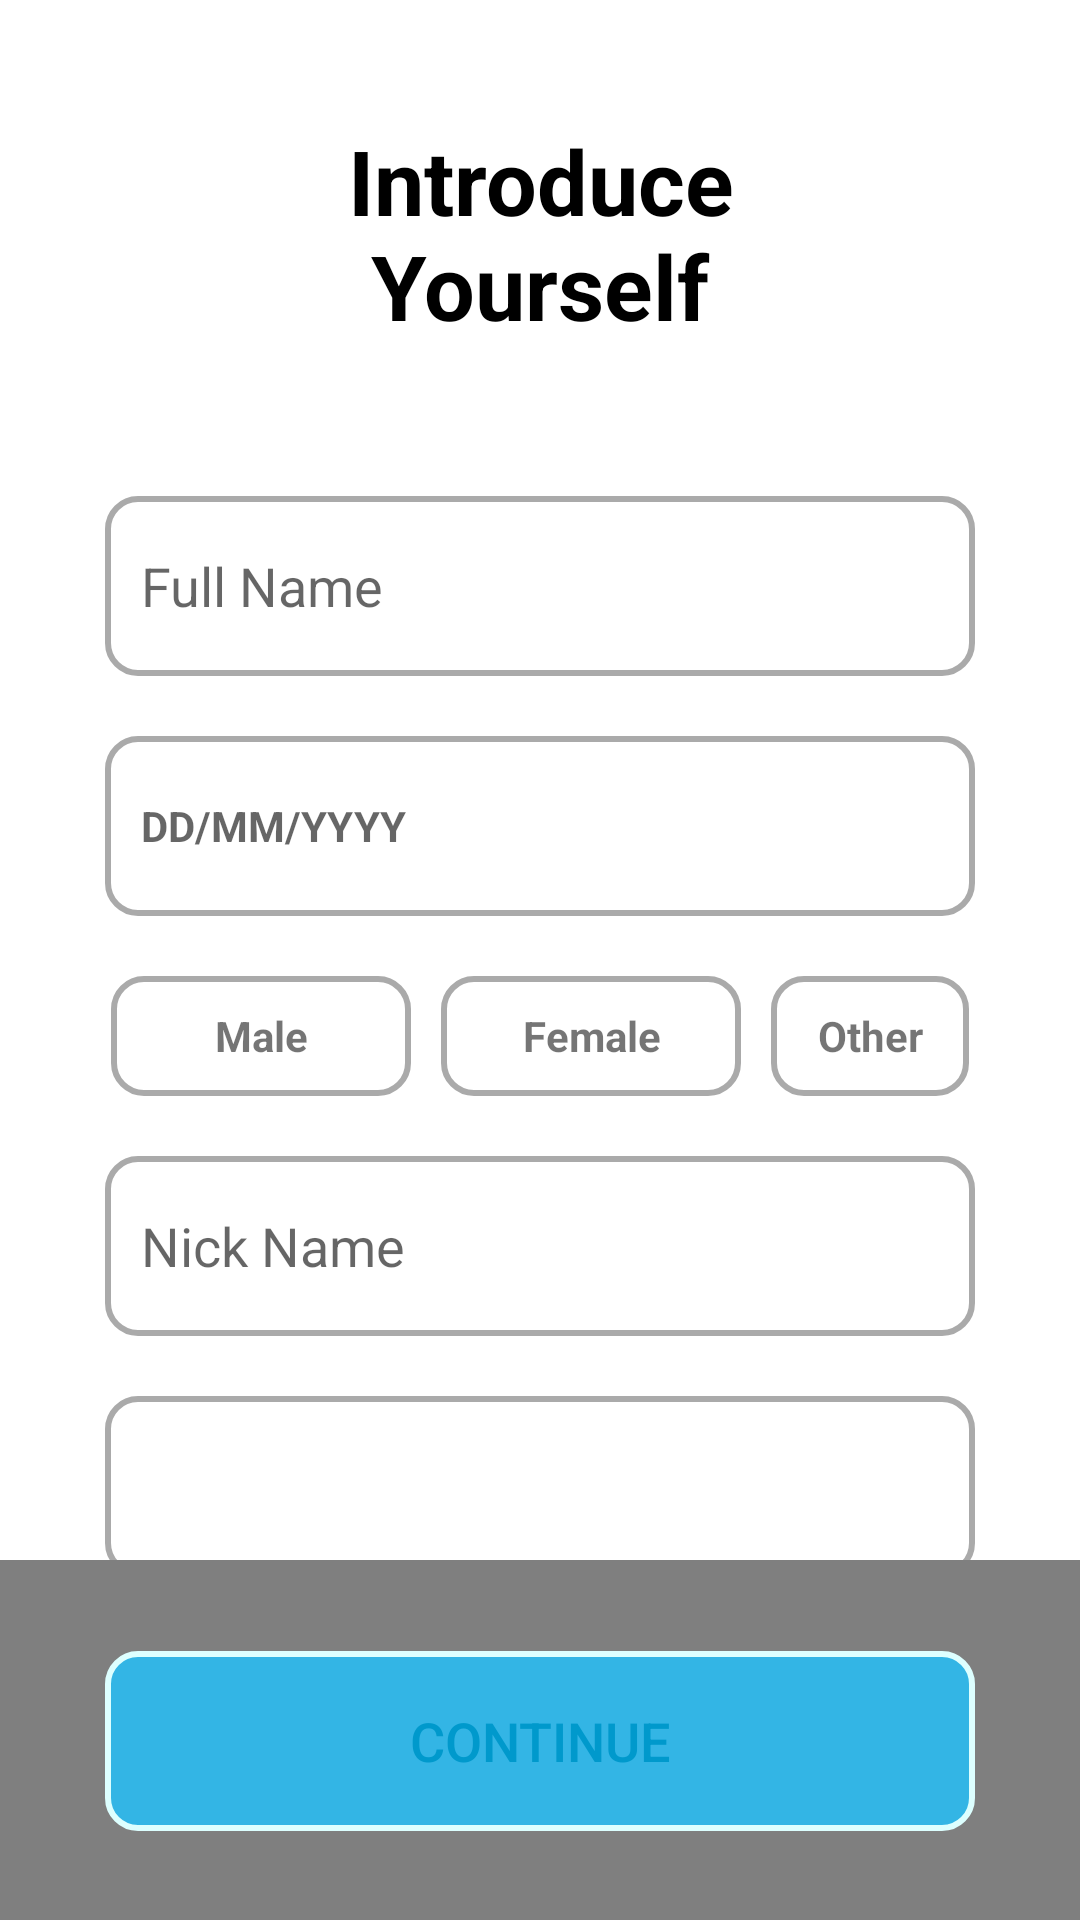

This screen was rendered from an Android layout file. Write that file and the resources it references.
<!-- AndroidManifest.xml: application theme Theme.SurfUp -->
<!-- res/layout/activity_profile.xml -->
<?xml version="1.0" encoding="utf-8"?>
<RelativeLayout xmlns:android="http://schemas.android.com/apk/res/android"
    xmlns:app="http://schemas.android.com/apk/res-auto"
    xmlns:tools="http://schemas.android.com/tools"
    android:layout_width="match_parent"
    android:layout_height="match_parent"
    android:id="@+id/profile_relative_layout"
    tools:context=".Activity.ProfileActivity">

    <TextView
        android:id="@+id/intro_heading"
        android:layout_width="wrap_content"
        android:layout_height="wrap_content"
        android:layout_alignParentStart="true"
        android:layout_alignParentEnd="true"
        android:layout_marginStart="70sp"
        android:layout_marginTop="30sp"
        android:layout_marginEnd="70sp"
        android:padding="10sp"
        android:text="Introduce Yourself"
        android:textAlignment="center"
        android:textColor="@android:color/black"
        android:textSize="30sp"
        android:textStyle="bold" />

    <EditText
        android:id="@+id/fullname"
        android:layout_width="match_parent"
        android:layout_height="60sp"
        android:layout_below="@id/intro_heading"
        android:layout_marginLeft="35sp"
        android:layout_marginRight="35sp"
        android:hint="Full Name"
        android:layout_marginTop="40sp"
        android:inputType="text"
        android:background="@drawable/rounder_field"
        android:padding="12sp"
        />

    <TextView
        android:id="@+id/dob"
        android:layout_below="@id/fullname"
        android:layout_width="match_parent"
        android:layout_height="60sp"
        android:layout_marginLeft="35sp"
        android:layout_marginRight="35sp"
        android:hint="DD/MM/YYYY"
        android:layout_marginTop="20sp"
        android:background="@drawable/rounder_field"
        android:textStyle="bold"
        android:padding="12sp"
        android:gravity="center_vertical"

        />

    <RelativeLayout
        android:id="@+id/gender"
        android:layout_width="match_parent"
        android:padding="10sp"
        android:layout_marginTop="10sp"
        android:layout_marginLeft="27sp"
        android:layout_marginRight="27sp"
        android:layout_below="@id/dob"
        android:gravity="center"
        android:layout_height="60sp">
        <TextView
            android:id="@+id/male_select"
            android:layout_width="100sp"
            android:layout_height="65sp"
            android:padding="3sp"
            android:textStyle="bold"
            android:gravity="center"
            android:background="@drawable/rounder_field"
            android:text="Male"/>
        <TextView
            android:id="@+id/female_select"
            android:layout_width="100sp"
            android:layout_height="65sp"
            android:layout_marginLeft="10sp"
            android:padding="3sp"
            android:textStyle="bold"
            android:layout_toRightOf="@id/male_select"
            android:gravity="center"
            android:background="@drawable/rounder_field"
            android:text="Female"/>
        <TextView
            android:id="@+id/other_select"
            android:layout_width="100sp"
            android:layout_height="65sp"
            android:layout_marginLeft="10sp"
            android:layout_toRightOf="@id/female_select"
            android:padding="3sp"
            android:textStyle="bold"
            android:gravity="center"
            android:background="@drawable/rounder_field"
            android:text="Other"/>
    </RelativeLayout>



    <EditText
        android:id="@+id/nickname"
        android:layout_width="match_parent"
        android:layout_height="60sp"
        android:layout_below="@id/gender"
        android:layout_marginLeft="35sp"
        android:layout_marginRight="35sp"
        android:hint="Nick Name"
        android:layout_marginTop="10sp"
        android:inputType="text"
        android:background="@drawable/rounder_field"
        android:padding="12sp"
        />

    <Spinner
        android:id="@+id/country"
        android:layout_width="match_parent"
        android:layout_height="60sp"
        android:layout_marginLeft="35sp"
        android:layout_marginRight="35sp"
        android:layout_marginTop="20sp"
        android:background="@drawable/rounder_field"
        android:padding="12sp"
        android:layout_below="@id/nickname"
        />

    <Button
        android:id="@+id/continue_button"
        android:layout_width="match_parent"
        android:layout_height="60sp"
        android:layout_marginLeft="35sp"
        android:layout_marginRight="35sp"
        android:padding="12sp"
        android:background="@drawable/rounder_field"
        android:layout_below="@id/country"
        android:backgroundTintMode="add"
        android:backgroundTint="@android:color/holo_blue_light"
        android:text="CONTINUE"
        android:textSize="18sp"
        android:textColor="@android:color/holo_blue_dark"
        android:layout_marginTop="25sp"
        />



    <com.scwang.wave.MultiWaveHeader
        android:layout_width="match_parent"
        android:layout_height="120sp"
        android:scaleY="-1"
        app:mwhVelocity="8"
        android:layout_alignParentBottom="true"
        />

</RelativeLayout>
<!-- resources referenced by this layout -->
<resources>
  <!-- drawable rounder_field (drawable) -->
  <?xml version="1.0" encoding="utf-8"?>
  <shape xmlns:android="http://schemas.android.com/apk/res/android">
      <corners android:radius="10dp"/>
      <solid android:color="@android:color/transparent"/>
      <stroke android:color="@android:color/darker_gray" android:width="2dp"/>
  </shape>
  <style name="Theme.SurfUp" parent="Theme.MaterialComponents.DayNight.DarkActionBar">
          
          <item name="colorPrimary">@color/purple_500</item>
          <item name="colorPrimaryVariant">@color/purple_700</item>
          <item name="colorOnPrimary">@color/white</item>
          
          <item name="colorSecondary">@color/teal_200</item>
          <item name="colorSecondaryVariant">@color/teal_700</item>
          <item name="colorOnSecondary">@color/black</item>
          
          <item name="android:statusBarColor" tools:targetApi="l">?attr/colorPrimaryVariant</item>
          
      </style>
  <color name="purple_500">#FF6200EE</color>
  <color name="purple_700">#FF3700B3</color>
  <color name="white">#FFFFFFFF</color>
  <color name="teal_200">#FF03DAC5</color>
  <color name="teal_700">#FF018786</color>
  <color name="black">#FF000000</color>
</resources>
